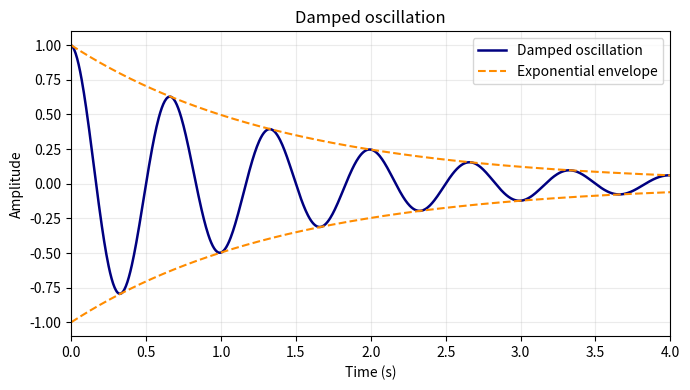

Generate this figure with matplotlib:
import numpy as np
import matplotlib.pyplot as plt

time = np.linspace(0.0, 4.0, 801)
envelope = np.exp(-0.7 * time)
amplitude = envelope * np.cos(2 * np.pi * 1.5 * time)

fig, ax = plt.subplots(figsize=(7, 4))
ax.plot(time, amplitude, color="navy", linewidth=1.8,
        label="Damped oscillation")
ax.plot(time, envelope, color="darkorange", linestyle="--",
        label="Exponential envelope")
ax.plot(time, -envelope, color="darkorange", linestyle="--")
ax.set(xlabel="Time (s)", ylabel="Amplitude",
       title="Damped oscillation", xlim=(0, 4), ylim=(-1.1, 1.1))
ax.grid(alpha=0.25)
ax.legend(loc="upper right")
fig.tight_layout()
plt.show()
